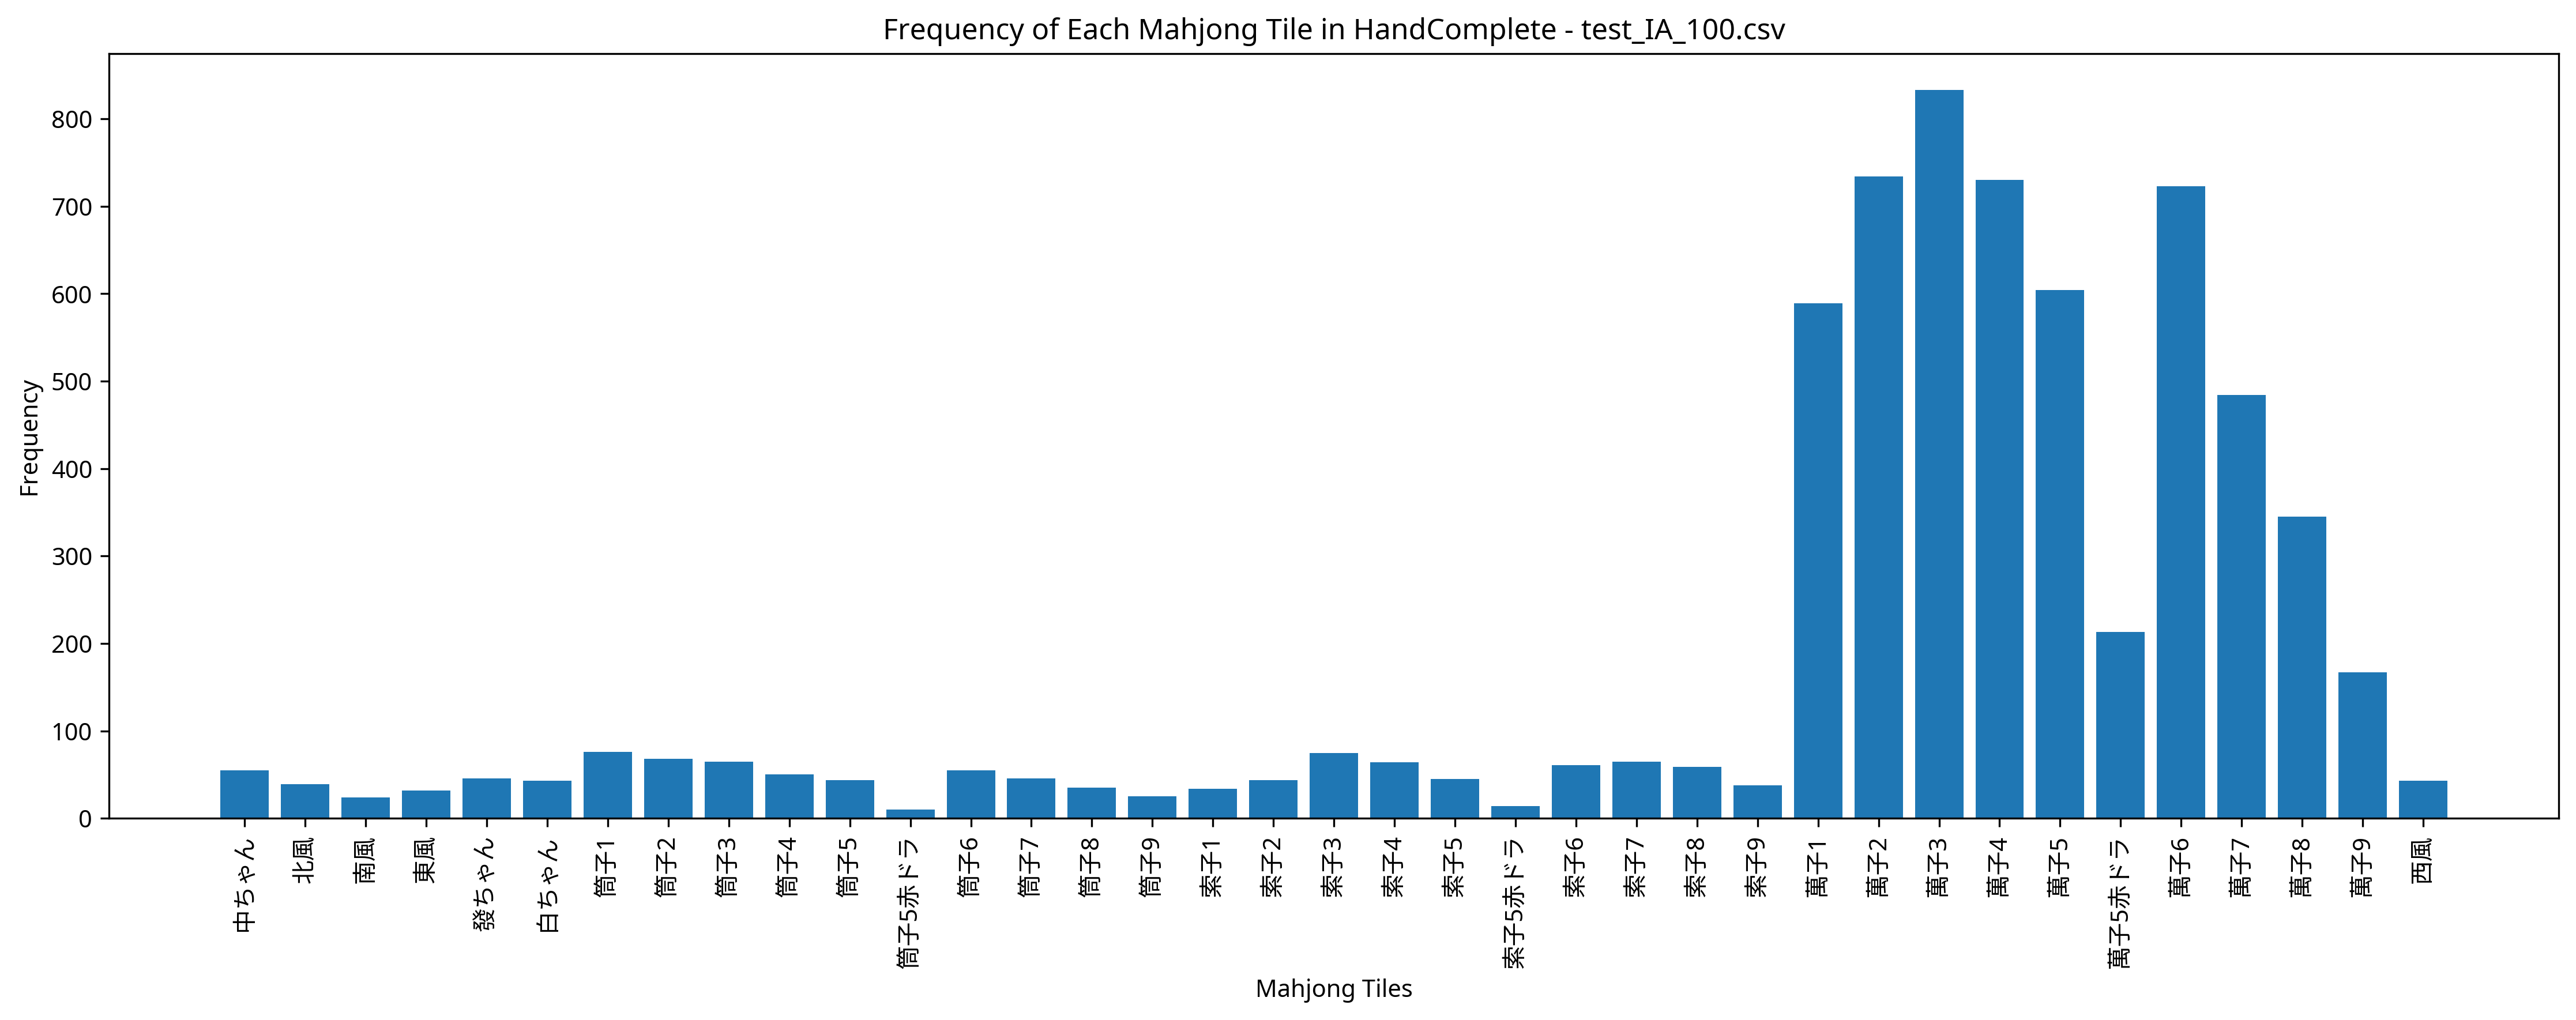

The table this chart was drawn from, first rows:
Episode, Seat, Score, Turn, Yaku, MZ_Score, TEZ_Score, TAZ_Score, Tenpai, HandComplete, AgariRate
1, East, 3000, 60, 一気通貫, 0, 0, 0, 0, 萬子1 萬子1 萬子1 萬子2 萬子3 萬子4 萬子5 萬子6 | 萬子7 萬子…, 100
2, East, 0, 110, , 0, 0, 0, 0, 萬子4 萬子5 萬子5 萬子9 | 萬子2 萬子2 萬子2 萬子2 萬子3 萬子…, 50
3, West, 0, 110, , 0, 0, 0, 0, 萬子1 萬子5 萬子6 筒子1 | 萬子1 萬子1 萬子1 萬子4 萬子5赤ドラ…, 33.33
4, North, 0, 110, , 0, 0, 0, 0, 萬子1 萬子2 萬子3 西風 | 萬子2 萬子3 萬子4 萬子4 萬子5 萬子6…, 25
5, North, 0, 110, , 0, 0, 0, 0, 萬子1 萬子2 萬子3 萬子6 | 萬子3 萬子4 萬子5 萬子6 萬子6 萬子…, 20
6, North, 0, 110, , 0, 0, 0, 0, 萬子1 萬子4 萬子7 筒子9 | 萬子3 萬子4 萬子5 萬子5赤ドラ 萬子6…, 16.67
7, West, 0, 109, , 0, 0, 0, 0, 萬子5赤ドラ | 萬子1 萬子2 萬子3 萬子4 萬子4 萬子4 萬子6 萬子7…, 14.29
8, West, 0, 109, , 0, 0, 0, 0, 萬子7 | 萬子2 萬子3 萬子4 萬子4 萬子5 萬子6 萬子6 萬子7 萬子…, 12.5
9, East, 9000, 105, 対々和 清一色, 0, 0, 0, 0, 萬子3 萬子3 萬子3 萬子7 萬子7 萬子8 萬子8 萬子8 | 萬子1 萬子…, 22.22
10, East, 4000, 104, 赤ドラ1 混一色, 0, 0, 0, 0, 萬子5 萬子5 萬子5赤ドラ 萬子6 萬子6 | 萬子1 萬子2 萬子3 萬子9…, 30
11, South, 0, 109, , 0, 0, 0, 0, 萬子6 | 萬子2 萬子3 萬子3 萬子4 萬子4 萬子5 萬子6 萬子7 萬子…, 27.27
12, South, 7000, 71, 赤ドラ1 清一色, 0, 0, 0, 0, 萬子2 萬子3 萬子3 萬子3 萬子4 萬子4 萬子4 萬子5 萬子5赤ドラ 萬…, 33.33
13, West, 0, 109, , 0, 0, 0, 0, 萬子1 萬子2 萬子2 萬子3 萬子6 萬子6 萬子6 | 萬子6 萬子7 萬子…, 30.77
14, East, 7000, 96, 赤ドラ1 清一色, 0, 0, 0, 0, 萬子3 萬子4 萬子5 萬子6 萬子6 | 萬子1 萬子2 萬子3 萬子4 萬子…, 35.71
15, North, 0, 110, , 0, 0, 0, 0, 萬子1 萬子5赤ドラ 萬子6 索子6 | 萬子2 萬子3 萬子4 萬子7 萬子8…, 33.33
16, East, 8000, 87, 赤ドラ1 断么九 清一色, 0, 0, 0, 0, 萬子2 萬子3 萬子4 萬子5 萬子5 | 萬子3 萬子3 萬子3 萬子4 萬子…, 37.5
17, North, 0, 109, , 0, 0, 0, 0, 萬子1 萬子1 萬子2 萬子3 萬子5 萬子6 萬子7 | 萬子5 萬子6 萬子…, 35.29
18, West, 0, 110, , 0, 0, 0, 0, 萬子8 萬子9 筒子7 筒子8 | 萬子1 萬子2 萬子2 萬子3 萬子3 萬子…, 33.33
19, North, 0, 109, , 0, 0, 0, 0, 萬子3 萬子4 萬子4 萬子9 索子3 索子3 索子4 | 萬子2 萬子2 萬子…, 31.58
20, South, 0, 109, , 0, 0, 0, 0, 萬子7 | 萬子2 萬子2 萬子3 萬子3 萬子4 萬子4 萬子5 萬子5 萬子…, 30
21, North, 0, 109, , 0, 0, 0, 0, 萬子2 萬子2 萬子3 萬子3 萬子3 萬子5 筒子7 | 萬子4 萬子5 萬子…, 28.57
22, South, 0, 109, , 0, 0, 0, 0, 萬子3 萬子3 萬子7 萬子8 萬子8 萬子8 萬子9 | 萬子2 萬子3 萬子…, 27.27
23, North, 0, 110, , 0, 0, 0, 0, 萬子3 萬子6 萬子7 萬子8 | 萬子4 萬子5赤ドラ 萬子6 萬子7 萬子8…, 26.09
24, West, 0, 110, , 0, 0, 0, 0, 萬子3 萬子5 萬子7 筒子2 | 萬子1 萬子1 萬子1 筒子6 筒子7 筒子…, 25
25, East, 0, 110, , 0, 0, 0, 0, 萬子2 萬子3 萬子3 萬子3 萬子4 萬子4 萬子5 萬子5 萬子7 筒子6 …, 24
26, North, 4000, 96, 赤ドラ1 混一色, 0, 0, 0, 0, 萬子2 萬子2 萬子4 萬子5 萬子6 | 萬子3 萬子4 萬子4 萬子5赤ドラ…, 26.92
27, North, 4000, 103, 赤ドラ1 混一色, 0, 0, 0, 0, 萬子1 萬子2 萬子3 萬子3 萬子4 萬子5 中ちゃん 中ちゃん | 萬子4 …, 29.63
28, South, 0, 109, , 0, 0, 0, 0, 萬子3 | 萬子1 萬子2 萬子3 萬子8 萬子8 萬子8 筒子1 筒子1 筒子…, 28.57
29, West, 0, 110, , 0, 0, 0, 0, 萬子3 萬子5赤ドラ 萬子6 萬子6 | 萬子2 萬子3 萬子3 萬子4 萬子4…, 27.59
30, North, 0, 109, , 0, 0, 0, 0, 萬子1 萬子2 萬子2 萬子2 萬子3 索子2 中ちゃん | 筒子6 筒子6 筒…, 26.67
31, West, 0, 109, , 0, 0, 0, 0, 萬子1 萬子6 萬子6 萬子7 索子1 南風 中ちゃん | 萬子3 萬子3 萬子…, 25.81
32, East, 6000, 105, 清一色, 0, 0, 0, 0, 萬子6 萬子6 萬子7 萬子7 萬子7 | 萬子2 萬子3 萬子3 萬子4 萬子…, 28.12
33, East, 7000, 80, 赤ドラ1 清一色, 0, 0, 0, 0, 萬子3 萬子3 萬子6 萬子7 萬子7 萬子8 萬子8 萬子9 | 萬子5赤ドラ…, 30.3
34, North, 0, 110, , 0, 0, 0, 0, 萬子6 萬子7 萬子7 筒子2 | 萬子3 萬子3 萬子3 萬子6 萬子6 萬子…, 29.41
35, East, 6000, 105, 清一色, 0, 0, 0, 0, 萬子5 萬子5 | 萬子1 萬子2 萬子2 萬子3 萬子3 萬子4 萬子4 萬子…, 31.43
36, North, 0, 110, , 0, 0, 0, 0, 萬子1 萬子1 萬子2 萬子2 萬子4 萬子5赤ドラ 萬子5 萬子5 萬子5 萬…, 30.56
37, West, 0, 109, , 0, 0, 0, 0, 萬子1 | 萬子2 萬子2 萬子2 萬子4 萬子5 萬子6 索子3 索子3 索子…, 29.73
38, North, 4000, 46, 赤ドラ1 七対子, 0, 0, 0, 0, 萬子1 萬子1 萬子3 萬子3 萬子5 萬子5赤ドラ 萬子6 萬子6 萬子7 萬…, 31.58
39, South, 0, 110, , 0, 0, 0, 0, 萬子1 萬子5 萬子5 萬子6 | 萬子8 萬子8 萬子8 筒子5 筒子6 筒子…, 30.77
40, North, 7000, 74, 赤ドラ1 清一色, 0, 0, 0, 0, 萬子1 萬子1 萬子1 萬子2 萬子3 萬子4 萬子5 萬子5赤ドラ 萬子5 萬…, 32.5
41, South, 6000, 101, 清一色, 0, 0, 0, 0, 萬子3 萬子4 萬子4 萬子4 萬子5 萬子5 萬子6 萬子7 | 萬子1 萬子…, 34.15
42, West, 7000, 51, 赤ドラ1 清一色, 0, 0, 0, 0, 萬子1 萬子2 萬子3 萬子5 萬子6 萬子6 萬子6 萬子7 | 萬子4 萬子…, 35.71
43, East, 0, 109, , 0, 0, 0, 0, 白ちゃん | 萬子1 萬子2 萬子2 萬子2 萬子3 萬子3 萬子3 萬子4 萬…, 34.88
44, North, 0, 110, , 0, 0, 0, 0, 萬子1 萬子2 萬子3 索子5 | 萬子3 萬子3 萬子3 萬子5 萬子5赤ドラ…, 34.09
45, South, 7000, 83, 赤ドラ1 清一色, 0, 0, 0, 0, 萬子1 萬子2 萬子3 萬子3 萬子4 萬子5赤ドラ 萬子6 萬子6 | 萬子1…, 35.56
46, East, 0, 109, , 0, 0, 0, 0, 萬子6 | 萬子2 萬子3 萬子3 萬子4 萬子4 萬子5 萬子5 萬子6 萬子…, 34.78
47, North, 0, 109, , 0, 0, 0, 0, 萬子1 | 萬子2 萬子2 萬子2 萬子3 萬子4 萬子5 筒子2 筒子3 筒子…, 34.04
48, South, 0, 109, , 0, 0, 0, 0, 筒子9 | 萬子5赤ドラ 萬子5 萬子6 萬子6 萬子7 萬子7 萬子8 萬子8…, 33.33
49, East, 6000, 95, 清一色, 0, 0, 0, 0, 萬子1 萬子1 萬子1 萬子2 萬子2 萬子2 萬子3 萬子3 萬子5 萬子6 …, 34.69
50, North, 0, 109, , 0, 0, 0, 0, 萬子5 | 萬子1 萬子2 萬子3 萬子3 萬子4 萬子5 萬子8 萬子8 萬子…, 34
51, North, 0, 109, , 0, 0, 0, 0, 萬子1 萬子1 萬子1 萬子2 萬子3 萬子8 萬子9 | 萬子5赤ドラ 萬子6…, 33.33
52, West, 0, 109, , 0, 0, 0, 0, 萬子3 萬子4 萬子4 萬子4 萬子6 萬子6 萬子6 | 萬子5赤ドラ 萬子5…, 32.69
53, West, 0, 109, , 0, 0, 0, 0, 萬子1 萬子1 萬子1 萬子2 萬子3 萬子3 萬子3 | 萬子4 萬子5 萬子…, 32.08
54, South, 7000, 64, 断么九 清一色, 0, 0, 0, 0, 萬子2 萬子3 萬子3 萬子4 萬子4 萬子5 萬子6 萬子6 | 萬子2 萬子…, 33.33
55, East, 7000, 76, 赤ドラ1 清一色, 0, 0, 0, 0, 萬子2 萬子3 萬子3 萬子3 萬子4 萬子4 萬子5 萬子6 | 萬子1 萬子…, 34.55
56, East, 0, 110, , 0, 0, 0, 0, 萬子1 萬子2 萬子3 萬子6 | 萬子4 萬子5赤ドラ 萬子6 萬子9 萬子9…, 33.93
57, North, 0, 109, , 0, 0, 0, 0, 萬子2 萬子3 萬子3 萬子6 萬子6 萬子6 萬子7 | 萬子2 萬子3 萬子…, 33.33
58, South, 0, 109, , 0, 0, 0, 0, 萬子1 萬子1 萬子1 萬子3 萬子5 萬子6 筒子9 | 萬子6 萬子7 萬子…, 32.76
59, East, 3000, 70, 混一色, 0, 0, 0, 0, 萬子1 萬子1 萬子1 萬子2 萬子3 萬子4 萬子6 萬子6 萬子6 北風 北…, 33.9
60, East, 0, 110, , 0, 0, 0, 0, 萬子2 萬子2 萬子3 萬子4 | 萬子1 萬子2 萬子3 索子4 索子4 索子…, 33.33
... 440 more rows
